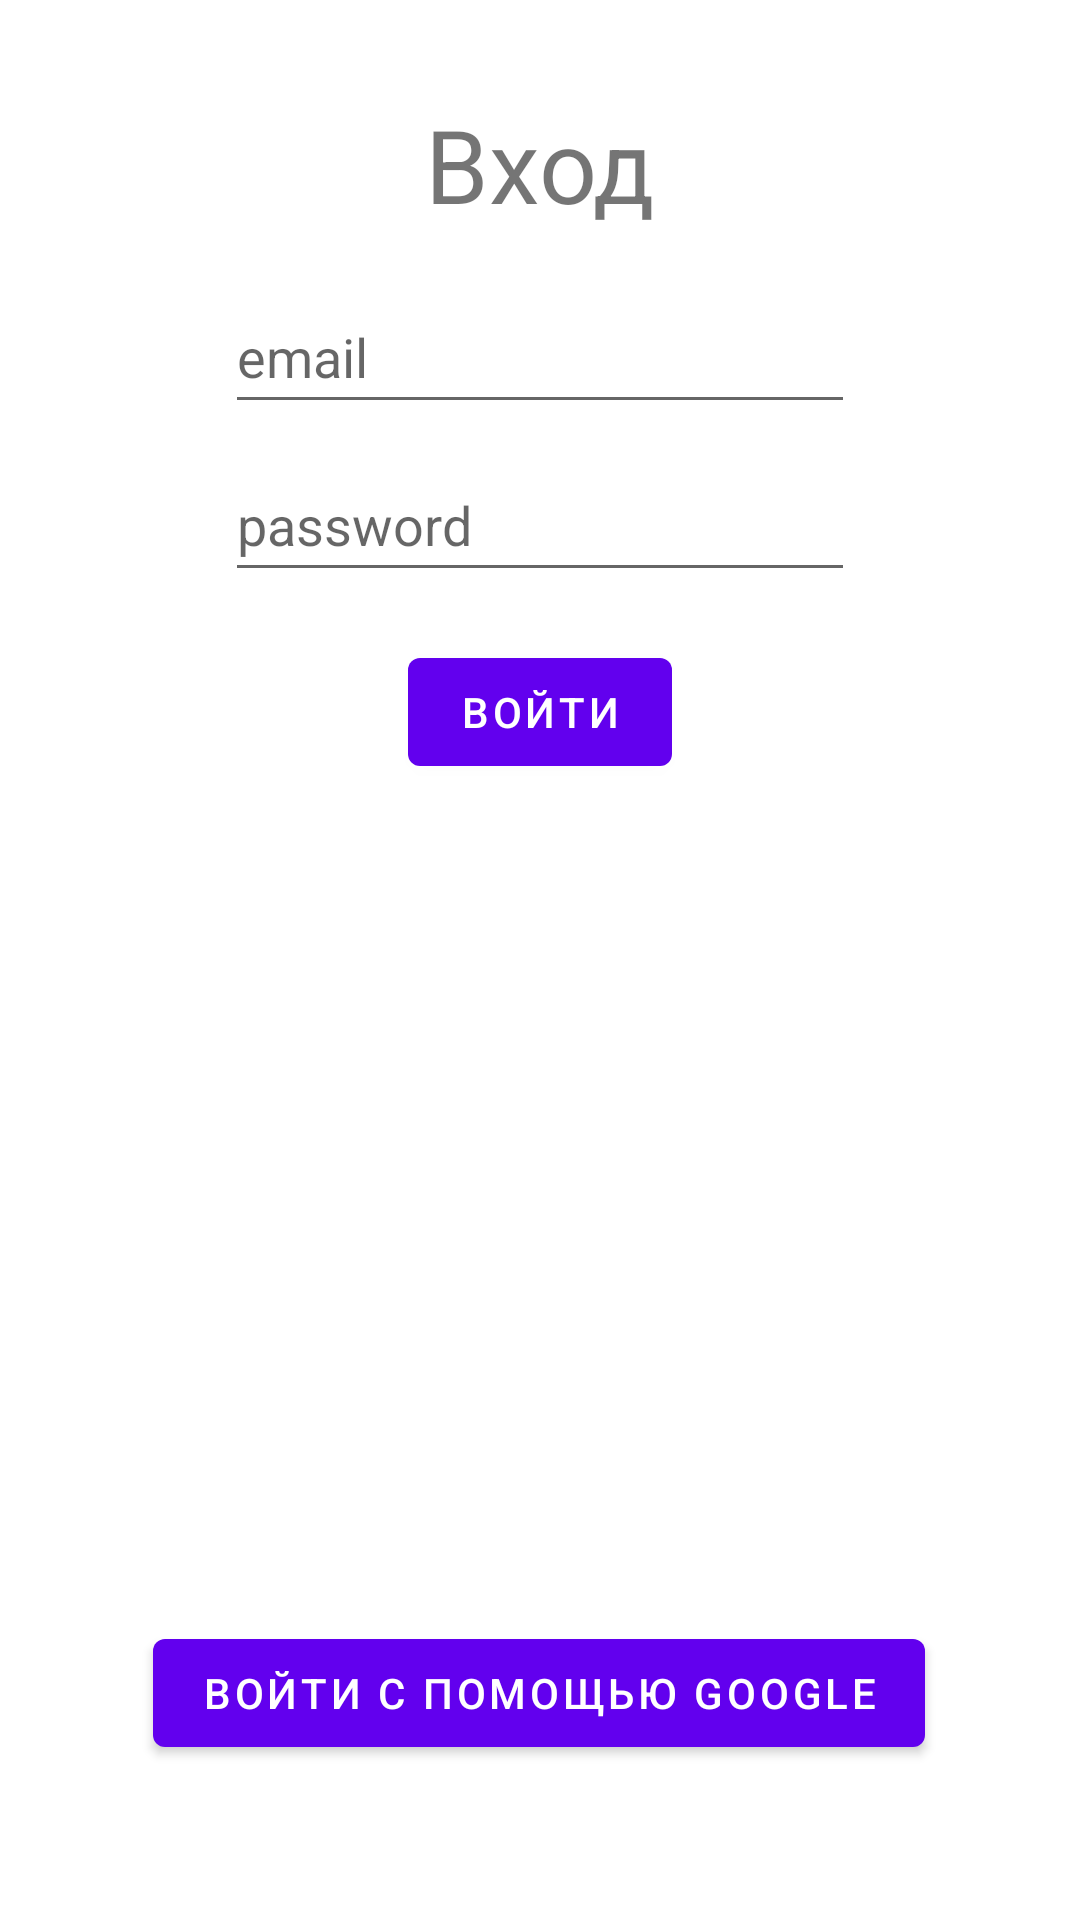

Layout XML and referenced resources for this Android screen:
<!-- AndroidManifest.xml: application theme Theme.NavLab1.NoActionBar -->
<!-- res/layout/activity_main2.xml -->
<?xml version="1.0" encoding="utf-8"?>
<androidx.constraintlayout.widget.ConstraintLayout xmlns:android="http://schemas.android.com/apk/res/android"
    xmlns:app="http://schemas.android.com/apk/res-auto"
    xmlns:tools="http://schemas.android.com/tools"
    android:id="@+id/coordinatorLayout"
    android:layout_width="match_parent"
    android:layout_height="match_parent"
    tools:context=".activities.MainActivity2">

    <Button
        android:id="@+id/button4"
        android:layout_width="wrap_content"
        android:layout_height="wrap_content"
        android:text="Войти с помощью Google"
        app:layout_constraintBottom_toBottomOf="parent"
        app:layout_constraintEnd_toEndOf="parent"
        app:layout_constraintHorizontal_bias="0.498"
        app:layout_constraintStart_toStartOf="parent"
        app:layout_constraintTop_toTopOf="parent"
        app:layout_constraintVertical_bias="0.913" />

    <Button
        android:id="@+id/buttonLogin"
        android:layout_width="wrap_content"
        android:layout_height="wrap_content"
        android:layout_marginTop="16dp"
        android:text="Войти"
        app:layout_constraintEnd_toEndOf="parent"
        app:layout_constraintStart_toStartOf="parent"
        app:layout_constraintTop_toBottomOf="@+id/editTextTextPassword2" />

    <EditText
        android:id="@+id/editTextTextPassword2"
        android:layout_width="wrap_content"
        android:layout_height="wrap_content"
        android:layout_marginTop="8dp"
        android:ems="10"
        android:hint="password"
        android:inputType="textPassword"
        android:minHeight="48dp"
        app:layout_constraintEnd_toEndOf="parent"
        app:layout_constraintStart_toStartOf="parent"
        app:layout_constraintTop_toBottomOf="@+id/editTextLogin" />

    <TextView
        android:id="@+id/textView4"
        android:layout_width="wrap_content"
        android:layout_height="wrap_content"
        android:layout_marginTop="32dp"
        android:text="Вход"
        android:textSize="34sp"
        app:layout_constraintEnd_toEndOf="parent"
        app:layout_constraintStart_toStartOf="parent"
        app:layout_constraintTop_toTopOf="parent" />

    <EditText
        android:id="@+id/editTextLogin"
        android:layout_width="wrap_content"
        android:layout_height="wrap_content"
        android:layout_marginTop="16dp"
        android:ems="10"
        android:hint="email"
        android:inputType="textEmailAddress"
        android:minHeight="48dp"
        app:layout_constraintEnd_toEndOf="parent"
        app:layout_constraintStart_toStartOf="parent"
        app:layout_constraintTop_toBottomOf="@+id/textView4" />
</androidx.constraintlayout.widget.ConstraintLayout>
<!-- resources referenced by this layout -->
<resources>
  <style name="Theme.NavLab1.NoActionBar">
          <item name="windowActionBar">false</item>
          <item name="windowNoTitle">true</item>
      </style>
</resources>
